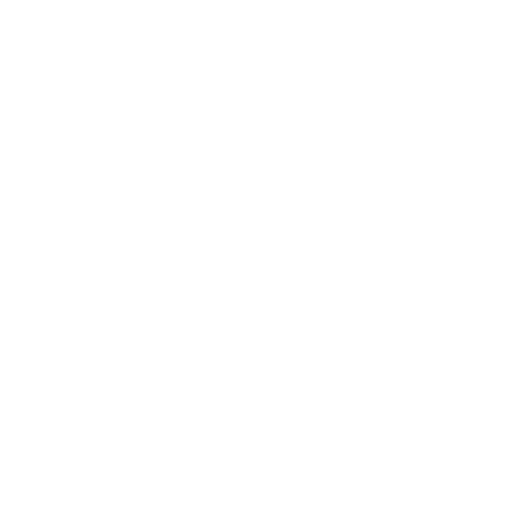
t = 0.00 s
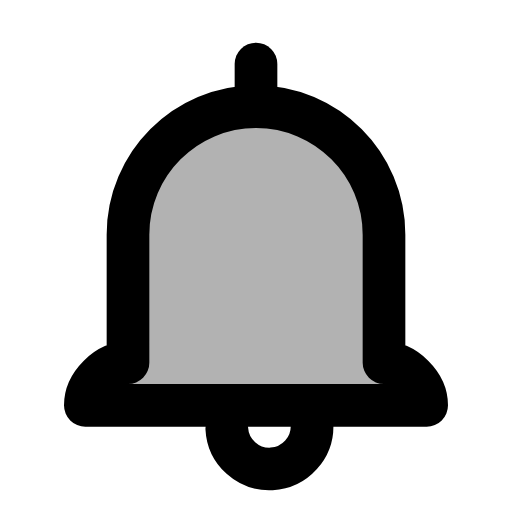
t = 1.25 s
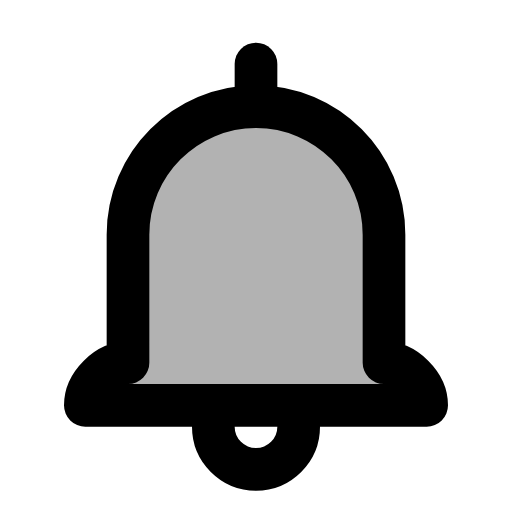
t = 2.40 s
t = 3.80 s: frame unchanged from t = 2.40 s, image omitted
t = 5.00 s: frame unchanged from t = 2.40 s, image omitted
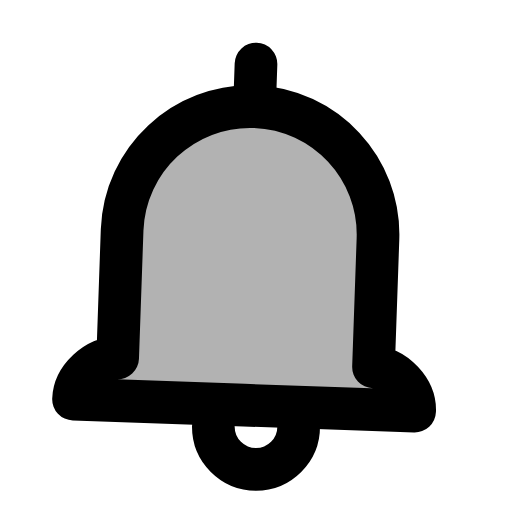
t = 6.20 s

The animated SVG that drew these frames (rendered in a browser with its animation timeline set to each time). Animation: 7 SMIL elements (animate=4,animateTransform=3); one cycle of 6.20 s, repeats indefinitely.

<svg xmlns="http://www.w3.org/2000/svg" width="24" height="24" viewBox="0 0 24 24"><g stroke="currentColor" stroke-linecap="round" stroke-linejoin="round" stroke-width="2"><path fill="none" stroke-dasharray="4" d="M12 3v2"><animate fill="freeze" attributeName="stroke-dashoffset" dur="0.2s" values="4;0"/><animateTransform attributeName="transform" dur="6s" keyTimes="0;0.05;0.15;0.2;1" repeatCount="indefinite" type="rotate" values="0 12 3;3 12 3;-3 12 3;0 12 3;0 12 3"/></path><path fill="currentColor" fill-opacity="0" stroke-dasharray="30" stroke-dashoffset="30" d="M12 5c-3.31 0 -6 2.69 -6 6l0 6c-1 0 -2 1 -2 2h8M12 5c3.31 0 6 2.69 6 6l0 6c1 0 2 1 2 2h-8"><animateTransform attributeName="transform" dur="6s" keyTimes="0;0.05;0.15;0.2;1" repeatCount="indefinite" type="rotate" values="0 12 3;3 12 3;-3 12 3;0 12 3;0 12 3"/><animate fill="freeze" attributeName="stroke-dashoffset" begin="0.2s" dur="0.4s" to="0"/><animate fill="freeze" attributeName="fill-opacity" begin="0.9s" dur="0.15s" to=".3"/></path><path fill="none" stroke-dasharray="10" stroke-dashoffset="10" d="M10 20c0 1.1 0.9 2 2 2c1.1 0 2 -0.9 2 -2"><animateTransform attributeName="transform" begin="0.2s" dur="6s" keyTimes="0;0.05;0.15;0.2;1" repeatCount="indefinite" type="rotate" values="0 12 8;6 12 8;-6 12 8;0 12 8;0 12 8"/><animate fill="freeze" attributeName="stroke-dashoffset" begin="0.7s" dur="0.2s" to="0"/></path></g></svg>
